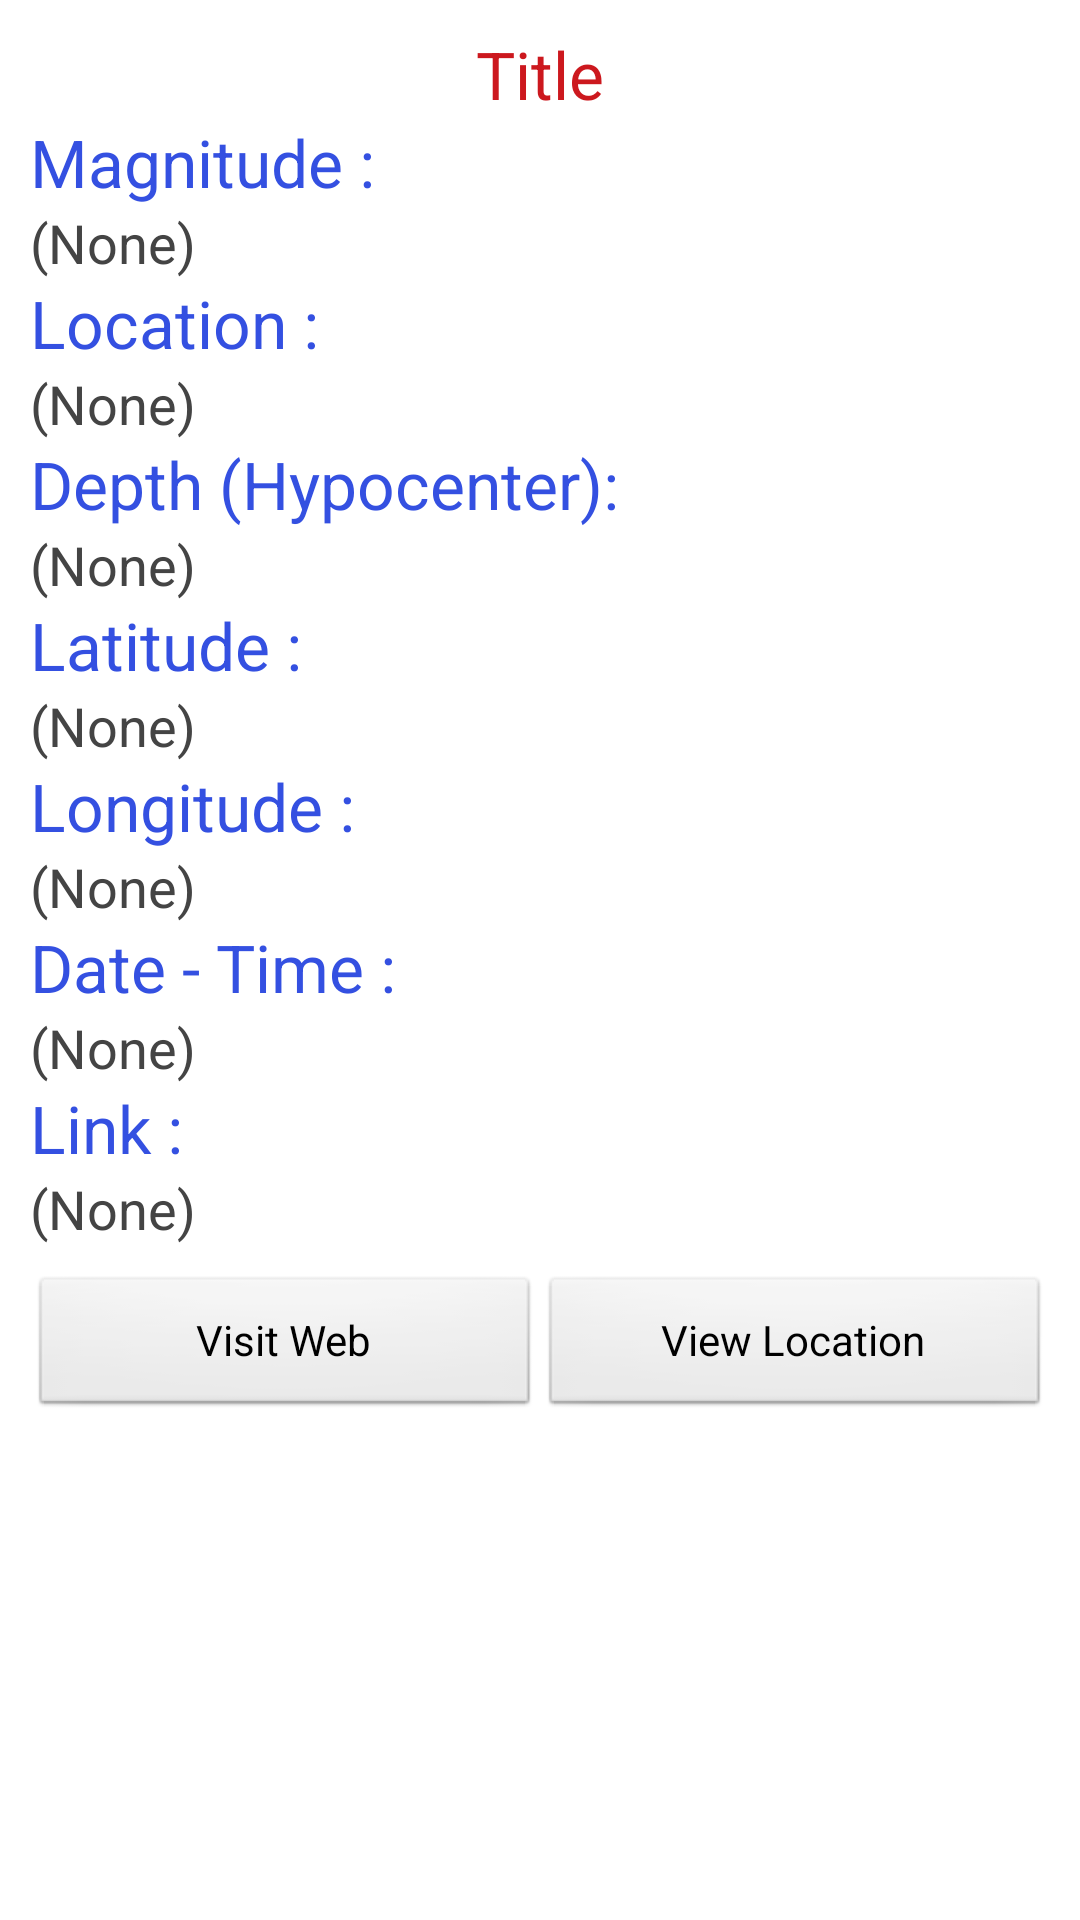

Android layout source for this screen:
<!-- AndroidManifest.xml: application theme AppTheme -->
<!-- res/layout/activity_detalles.xml -->
<ScrollView xmlns:android="http://schemas.android.com/apk/res/android"
    xmlns:tools="http://schemas.android.com/tools"
    android:id="@+id/ScrollView1"
    android:layout_width="match_parent"
    android:layout_height="match_parent"
    tools:context=".DetallesActivity" >

    <LinearLayout
        android:id="@+id/LinearLayout1"
        android:layout_width="match_parent"
        android:layout_height="wrap_content"
        android:gravity="center"
        android:orientation="vertical"
        android:padding="10dp" >

        <TextView
            android:id="@+id/tvTitle"
            android:layout_width="match_parent"
            android:layout_height="wrap_content"
            android:gravity="center"
            android:text="@string/title"
            android:textAppearance="@style/mid_red" />

        <LinearLayout
            android:id="@+id/LinearLayout3"
            android:layout_width="match_parent"
            android:layout_height="wrap_content"
            android:gravity="left"
            android:orientation="vertical" >

            <TextView
                android:id="@+id/TextView1"
                android:layout_width="match_parent"
                android:layout_height="wrap_content"
                android:layout_weight="2"
                android:text="@string/magnitude"
                android:textAppearance="@style/mid_blue" />

            <TextView
                android:id="@+id/tvMagnitude"
                android:layout_width="match_parent"
                android:layout_height="wrap_content"
                android:layout_weight="4"
                android:text="@string/None"
                android:textAppearance="@style/base" />

            <TextView
                android:id="@+id/TextView22"
                android:layout_width="match_parent"
                android:layout_height="wrap_content"
                android:layout_weight="2"
                android:text="@string/location"
                android:textAppearance="@style/mid_blue" />

            <TextView
                android:id="@+id/tvLocation"
                android:layout_width="match_parent"
                android:layout_height="wrap_content"
                android:layout_weight="4"
                android:text="@string/None"
                android:textAppearance="@style/base" />

            <TextView
                android:id="@+id/TextView19"
                android:layout_width="match_parent"
                android:layout_height="wrap_content"
                android:layout_weight="2"
                android:text="@string/depth"
                android:textAppearance="@style/mid_blue" />

            <TextView
                android:id="@+id/tvDepth"
                android:layout_width="match_parent"
                android:layout_height="wrap_content"
                android:layout_weight="4"
                android:text="@string/None"
                android:textAppearance="@style/base" />

            <TextView
                android:id="@+id/TextView16"
                android:layout_width="match_parent"
                android:layout_height="wrap_content"
                android:layout_weight="2"
                android:text="@string/latitude"
                android:textAppearance="@style/mid_blue" />

            <TextView
                android:id="@+id/tvLatitude"
                android:layout_width="match_parent"
                android:layout_height="wrap_content"
                android:layout_weight="4"
                android:text="@string/None"
                android:textAppearance="@style/base" />

            <TextView
                android:id="@+id/TextView13"
                android:layout_width="match_parent"
                android:layout_height="wrap_content"
                android:layout_weight="2"
                android:text="@string/longitude"
                android:textAppearance="@style/mid_blue" />

            <TextView
                android:id="@+id/tvLongitude"
                android:layout_width="match_parent"
                android:layout_height="wrap_content"
                android:layout_weight="4"
                android:text="@string/None"
                android:textAppearance="@style/base" />

            <TextView
                android:id="@+id/TextView10"
                android:layout_width="match_parent"
                android:layout_height="wrap_content"
                android:layout_weight="2"
                android:text="@string/date_time"
                android:textAppearance="@style/mid_blue" />

            <TextView
                android:id="@+id/tvDateTime"
                android:layout_width="match_parent"
                android:layout_height="wrap_content"
                android:layout_weight="4"
                android:text="@string/None"
                android:textAppearance="@style/base" />

            <TextView
                android:id="@+id/TextView07"
                android:layout_width="match_parent"
                android:layout_height="wrap_content"
                android:layout_weight="2"
                android:text="@string/link"
                android:textAppearance="@style/mid_blue" />

            <TextView
                android:id="@+id/tvLink"
                android:layout_width="match_parent"
                android:layout_height="wrap_content"
                android:layout_weight="4"
                android:text="@string/None"
                android:textAppearance="@style/base" />
        </LinearLayout>

        <LinearLayout
            android:id="@+id/LinearLayout2"
            android:layout_width="match_parent"
            android:layout_height="wrap_content"
            android:paddingTop="10dp" >

            <Button
                android:id="@+id/btnWeb"
                android:layout_width="match_parent"
                android:layout_height="wrap_content"
                android:layout_weight="1"
                android:onClick="onClick"
                android:text="@string/visit_web" />

            <Button
                android:id="@+id/btnLocation"
                android:layout_width="match_parent"
                android:layout_height="wrap_content"
                android:layout_weight="1"
                android:onClick="onClick"
                android:text="@string/view_location" />
        </LinearLayout>
    </LinearLayout>

</ScrollView>
<!-- resources referenced by this layout -->
<resources>
  <string name="None">(None)</string>
  <string name="date_time">Date - Time :</string>
  <string name="depth">Depth (Hypocenter):</string>
  <string name="latitude">Latitude :</string>
  <string name="link">Link :</string>
  <string name="location">Location :</string>
  <string name="longitude">Longitude :</string>
  <string name="magnitude">Magnitude :</string>
  <string name="title">Title</string>
  <string name="view_location">View Location</string>
  <string name="visit_web">Visit Web</string>
  <style name="base">
          <item name="android:textColor">@color/black</item>
          <item name="android:textSize">@dimen/base_text_size</item>
      </style>
  <style name="mid_blue">
          <item name="android:textColor">@color/blue</item>
          <item name="android:textSize">@dimen/mid_text_size</item>
      </style>
  <style name="mid_red">
          <item name="android:textColor">@color/red</item>
          <item name="android:textSize">@dimen/mid_text_size</item>
      </style>
  <style name="AppTheme" parent="AppBaseTheme">
          
      </style>
  <color name="black">#444444</color>
  <dimen name="base_text_size">18sp</dimen>
  <color name="blue">#3450E1</color>
  <dimen name="mid_text_size">22sp</dimen>
  <color name="red">#CC181E</color>
  <style name="AppBaseTheme" parent="android:Theme.Light">
          
      </style>
</resources>
